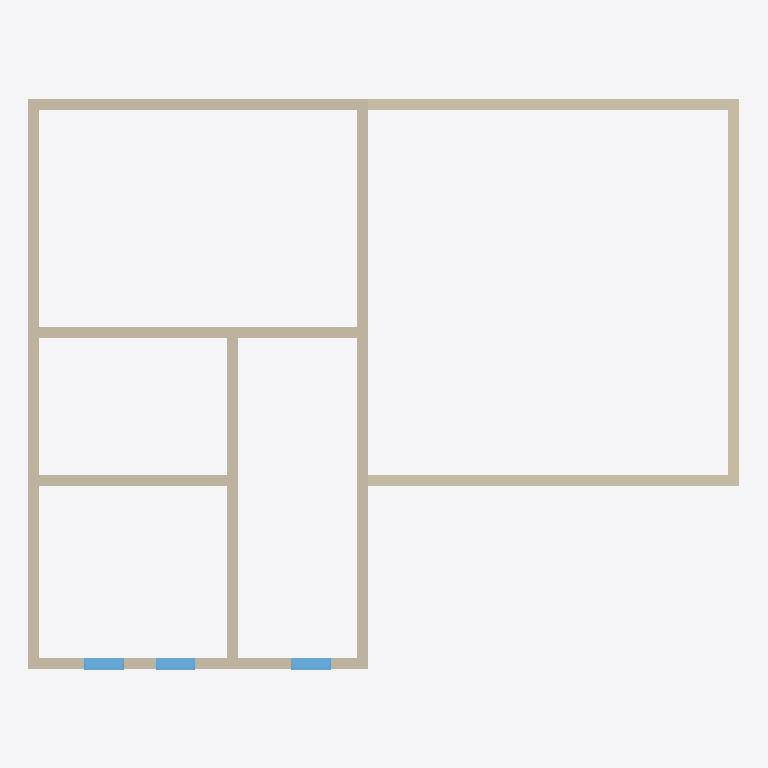
Plan cut of the same IFC building model at storey 'L2' (level 3.00 m, cut at 4.40 m), seen from above with north up, elements coloured by IFC class: 10 walls (beige), 3 windows (light blue). Cut surfaces are drawn darker.
Extent 13.4 m × 10.8 m × 6.0 m (x, y, z). Storeys (2): L1 at 0.00 m; L2 at 3.00 m. Elements (34): 17 IfcWall, 17 IfcWindow.

HEADER;
FILE_DESCRIPTION(('ViewDefinition [CoordinationView]','RevitIdentifiers [ContentGUID: cbb0ae2e-6350-4225-8ca4-af668662c38d, VersionGUID: 0dd43cd7-c38d-4a4b-a8f5-9fa893e37592, NumberOfSaves: 25]','CoordinateReference [CoordinateBase: Shared Coordinates]'),'2;1');
FILE_NAME('01_01_018.ifc','2026-01-19T16:38:31+01:00',(''),(''),'ODA SDAI 24.6','Autodesk Revit 24.3.30.11 (ENU) - IFC 24.3.30.11','');
FILE_SCHEMA(('IFC4X3'));
ENDSEC;
DATA;
#27=IFCPROJECT('3BiAukOr129OoahsPvdJnz',#18,'Project Number',$,$,'Project Name','Project Status',(#22),#1384);
#42=IFCSITE('3BiAukOr129OoahsPvdJn$',#18,'Default',$,$,#41,$,$,.ELEMENT.,(42,21,31,401672),(-71,-3,-24,-345703),0.0,$,$);
#32=IFCBUILDING('3BiAukOr129OoahsPvdJny',#18,'Building Name',$,$,#30,$,'Building Name',.ELEMENT.,$,$,#31);
#35=IFCBUILDINGSTOREY('2JF4e6axWHqu3u0C1FZlmi',#18,'L1',$,'Level:8mm Head',#34,$,'L1',.ELEMENT.,0.0);
#39=IFCBUILDINGSTOREY('1ZGO8hrFCHqw0v0026FpFv',#18,'L2',$,'Level:8mm Head',#38,$,'L2',.ELEMENT.,3000.00000000019);
#307=IFCWALL('1G$Ejw1Tn27RsUWQGSEz59',#18,'Basic Wall:Generic - 200mm:1604990',$,'Basic Wall:Generic - 200mm',#295,#306,'1604990',.NOTDEFINED.);
#373=IFCWALL('1G$Ejw1Tn27RsUWQGSEz6r',#18,'Basic Wall:Generic - 200mm:1604994',$,'Basic Wall:Generic - 200mm',#361,#372,'1604994',.NOTDEFINED.);
#131=IFCWALL('1u4oG4Ltr15fMWjwJ4pNPJ',#18,'Basic Wall:Generic - 200mm:1602365',$,'Basic Wall:Generic - 200mm',#119,#130,'1602365',.NOTDEFINED.);
#109=IFCWALL('1u4oG4Ltr15fMWjwJ4pNUQ',#18,'Basic Wall:Generic - 200mm:1602292',$,'Basic Wall:Generic - 200mm',#97,#108,'1602292',.NOTDEFINED.);
#197=IFCWALL('1u4oG4Ltr15fMWjwJ4pN4F',#18,'Basic Wall:Generic - 200mm:1602657',$,'Basic Wall:Generic - 200mm',#185,#196,'1602657',.NOTDEFINED.);
#329=IFCWALL('1G$Ejw1Tn27RsUWQGSEz58',#18,'Basic Wall:Generic - 200mm:1604991',$,'Basic Wall:Generic - 200mm',#317,#328,'1604991',.NOTDEFINED.);
#395=IFCWALL('1G$Ejw1Tn27RsUWQGSEzEq',#18,'Basic Wall:Generic - 200mm:1605507',$,'Basic Wall:Generic - 200mm',#383,#394,'1605507',.NOTDEFINED.);
#417=IFCWALL('1G$Ejw1Tn27RsUWQGSEzFQ',#18,'Basic Wall:Generic - 200mm:1605613',$,'Basic Wall:Generic - 200mm',#405,#416,'1605613',.NOTDEFINED.);
#351=IFCWALL('1G$Ejw1Tn27RsUWQGSEz6s',#18,'Basic Wall:Generic - 200mm:1604993',$,'Basic Wall:Generic - 200mm',#339,#350,'1604993',.NOTDEFINED.);
#439=IFCWALL('1G$Ejw1Tn27RsUWQGSEonI',#18,'Basic Wall:Generic - 200mm:1605733',$,'Basic Wall:Generic - 200mm',#427,#438,'1605733',.NOTDEFINED.);
#982=IFCWINDOW('1xzI3PuNvF1RRUjZb8YIM_',#18,'M_Window-Fixed:750 x 900mm:1607422',$,'M_Window-Fixed:750 x 900mm',#1351,#978,'1607422',900.000000000001,750.0,.WINDOW.,.NOTDEFINED.,$);
#1012=IFCWINDOW('1xzI3PuNvF1RRUjZb8YIiY',#18,'M_Window-Fixed:750 x 900mm:1607778',$,'M_Window-Fixed:750 x 900mm',#1381,#1008,'1607778',900.000000000001,750.0,.WINDOW.,.NOTDEFINED.,$);
#997=IFCWINDOW('1xzI3PuNvF1RRUjZb8YIIF',#18,'M_Window-Fixed:750 x 900mm:1607631',$,'M_Window-Fixed:750 x 900mm',#1366,#993,'1607631',900.000000000001,750.0,.WINDOW.,.NOTDEFINED.,$);
ENDSEC;
